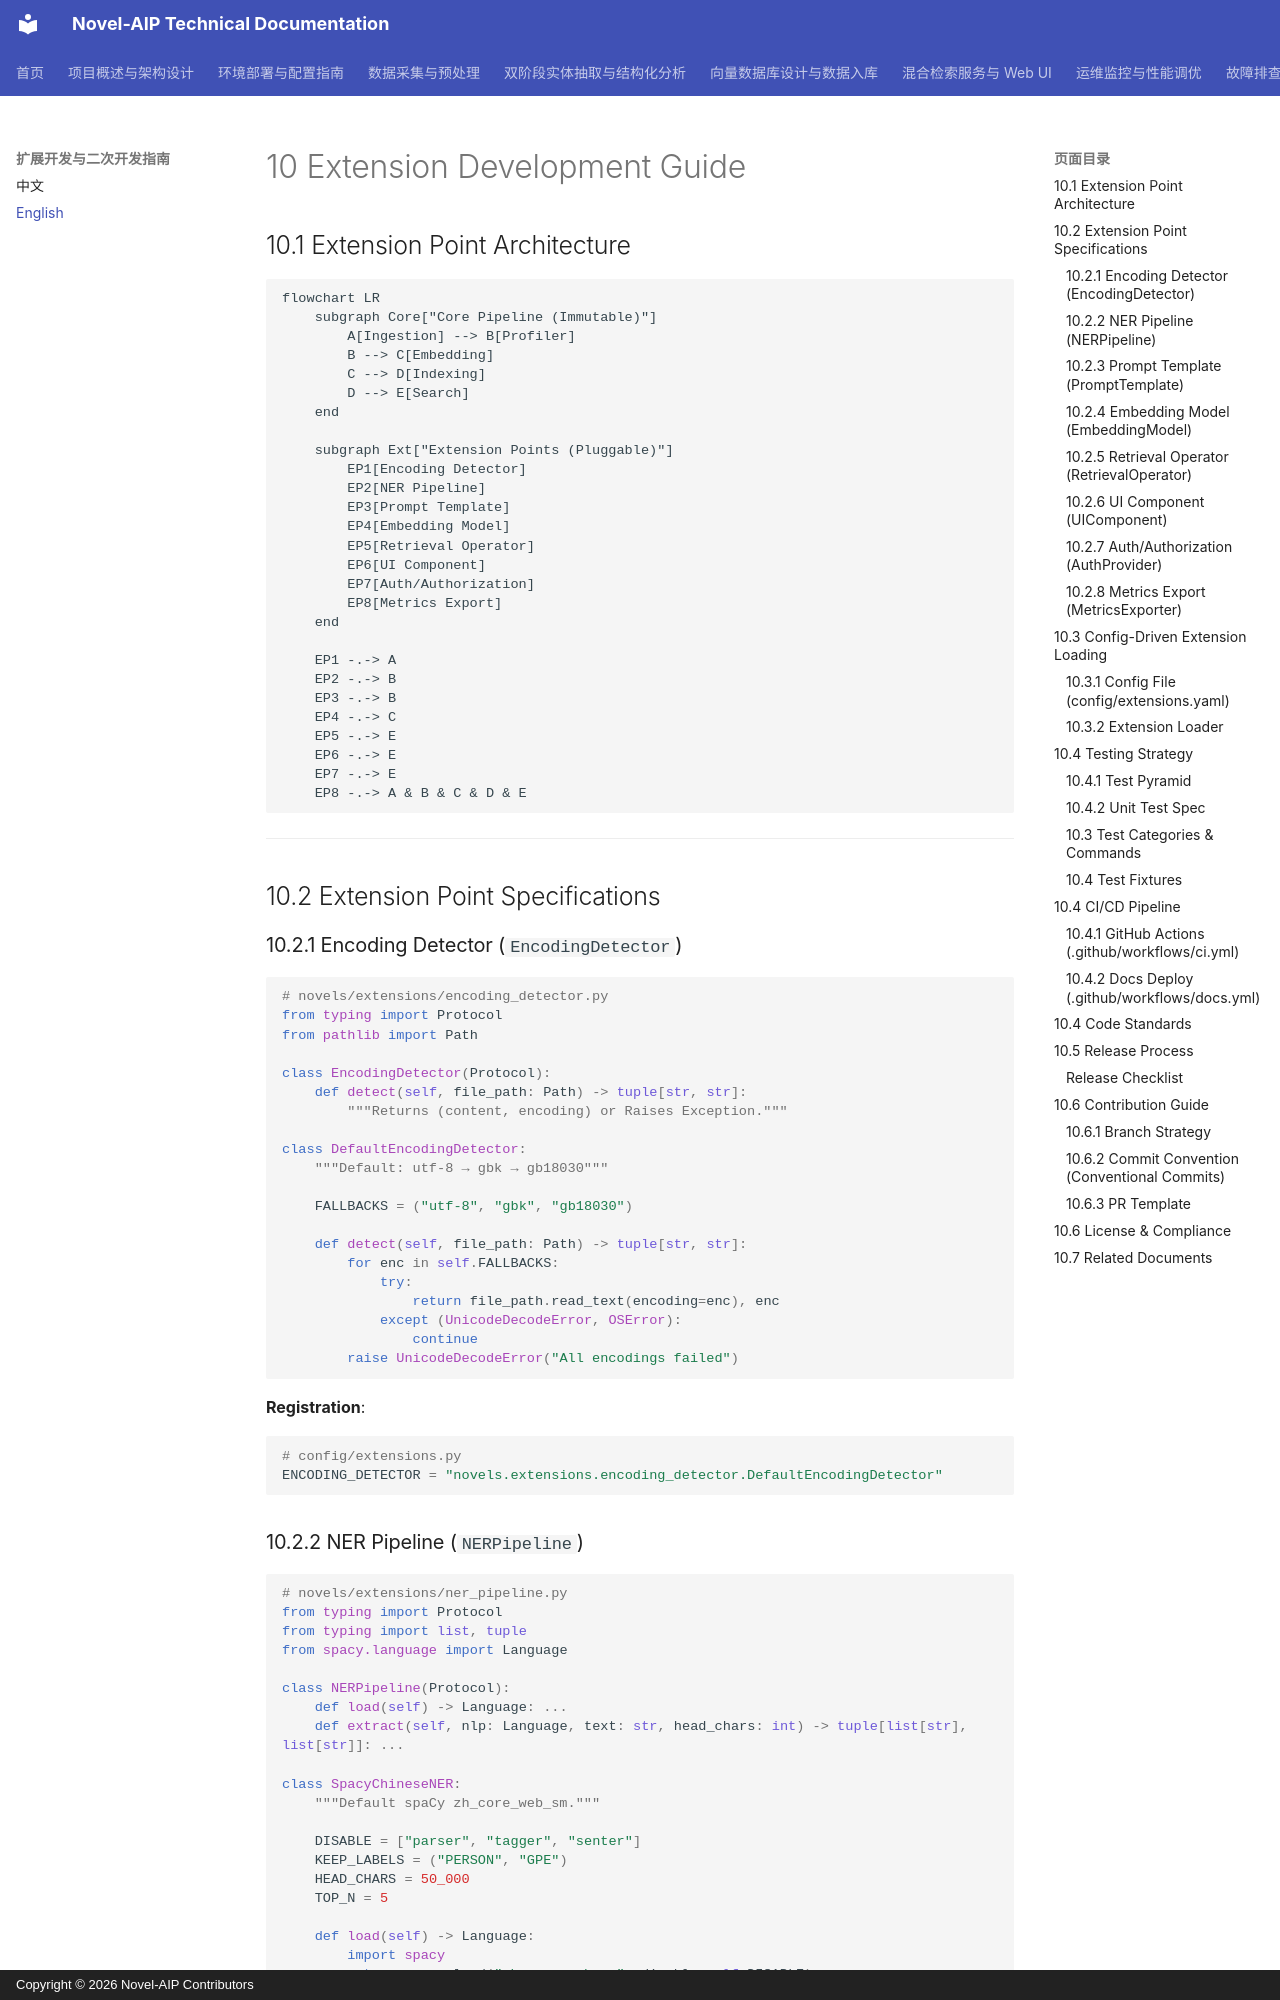

repository: zhaohonggang/novel-aip · page: en-US/10-Extension-Development-Guide/index.html · generator: mkdocs · copyright: Copyright © 2026 Novel-AIP Contributors

# 10 Extension Development Guide

## 10.1 Extension Point Architecture

```mermaid
flowchart LR
    subgraph Core["Core Pipeline (Immutable)"]
        A[Ingestion] --> B[Profiler]
        B --> C[Embedding]
        C --> D[Indexing]
        D --> E[Search]
    end

    subgraph Ext["Extension Points (Pluggable)"]
        EP1[Encoding Detector]
        EP2[NER Pipeline]
        EP3[Prompt Template]
        EP4[Embedding Model]
        EP5[Retrieval Operator]
        EP6[UI Component]
        EP7[Auth/Authorization]
        EP8[Metrics Export]
    end

    EP1 -.-> A
    EP2 -.-> B
    EP3 -.-> B
    EP4 -.-> C
    EP5 -.-> E
    EP6 -.-> E
    EP7 -.-> E
    EP8 -.-> A & B & C & D & E
```

---

## 10.2 Extension Point Specifications

### 10.2.1 Encoding Detector (`EncodingDetector`)

```python
# novels/extensions/encoding_detector.py
from typing import Protocol
from pathlib import Path

class EncodingDetector(Protocol):
    def detect(self, file_path: Path) -> tuple[str, str]:
        """Returns (content, encoding) or Raises Exception."""

class DefaultEncodingDetector:
    """Default: utf-8 → gbk → gb18030"""
    
    FALLBACKS = ("utf-8", "gbk", "gb18030")
    
    def detect(self, file_path: Path) -> tuple[str, str]:
        for enc in self.FALLBACKS:
            try:
                return file_path.read_text(encoding=enc), enc
            except (UnicodeDecodeError, OSError):
                continue
        raise UnicodeDecodeError("All encodings failed")
```

**Registration**:
```python
# config/extensions.py
ENCODING_DETECTOR = "novels.extensions.encoding_detector.DefaultEncodingDetector"
```
